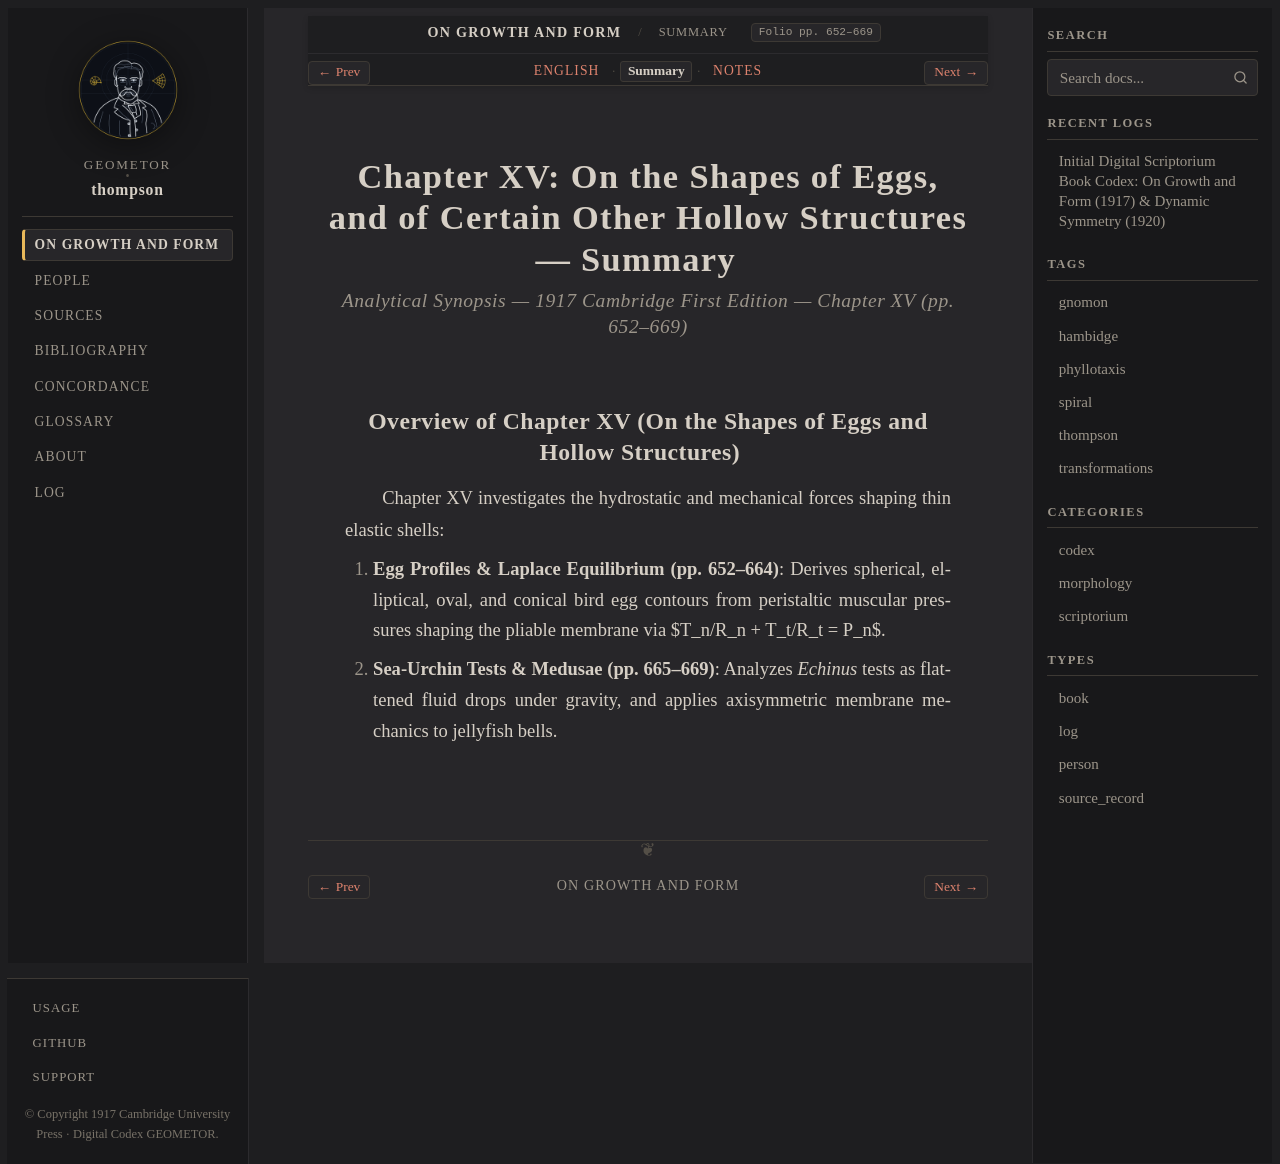

repository: geometor/thompson · page: growth_and_form/ch_15/summary.html · generator: sphinx

:layout: book
:canonical_id: Ch. XV (Summary)
:breadcrumb_title: Summary
:order: 15
:tracks: English: index | Summary: summary | Notes: notes

.. _growth-and-form-ch_15-summary:
.. _growth-and-form-unit-5-efficiency-summary:

Chapter XV: On the Shapes of Eggs, and of Certain Other Hollow Structures — Summary
===================================================================================

.. rubric:: Analytical Synopsis — 1917 Cambridge First Edition — Chapter XV (pp. 652–669)

Overview of Chapter XV (On the Shapes of Eggs and Hollow Structures)
--------------------------------------------------------------------

Chapter XV investigates the hydrostatic and mechanical forces shaping thin elastic shells:

1. **Egg Profiles & Laplace Equilibrium (pp. 652–664)**: Derives spherical, elliptical, oval, and conical bird egg contours from peristaltic muscular pressures shaping the pliable membrane via $T_n/R_n + T_t/R_t = P_n$.
2. **Sea-Urchin Tests & Medusae (pp. 665–669)**: Analyzes *Echinus* tests as flattened fluid drops under gravity, and applies axisymmetric membrane mechanics to jellyfish bells.
